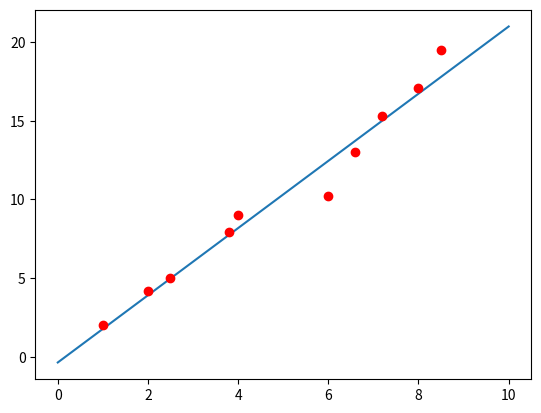

Here is the Python script that generated this plot:
#!/usr/bin/env python3
# -*- coding: utf-8 -*-
"""
Created on Fri Jan 22 12:56:16 2021

[redacted]
"""

import random
import numpy as np
import matplotlib.pyplot as plt

# Коэффициент при х
k = random.uniform(-5, 5)

# Свободный член в уравнении прямой
c = random.uniform(-5, 5)

print('Начальная прямая: ', k, '*X + ', c)

# Набор точек (данные)

data = {
    1: 2,
    2: 4.2,
    2.5: 5,
    3.8: 7.9,
    4: 9,
    6: 10.2,
    6.6: 13,
    7.2: 15.3,
    8: 17.1,
    8.5: 19.5
}

# Скорость обучения
rate = 0.0001

# Вычисляем у
def proceed(x):
    return x*k + c

# Тренировка сети
for i in range(100000):
    # Получить случайную Х координату точки
    x = random.choice(list(data.keys()))
    true_result = data[x]
    
    # Получаем ответ сети
    out = proceed(x)
    
    # Ошибка сети 
    delta = true_result - out
    
    # Меняем вес при х в соответствии с дельта-правилом
    k += delta*rate*x
    c += delta*rate
    
# Вывод данных готовой прямой
print('Готовая прямая: ', k, '*X + ', c)


# создаём рисунок с координатную плоскость
fig = plt.subplots()
# создаём область, в которой будет отображаться график
z = np.linspace(0, 10 ,100)
# значения x, которые будут отображены
# количество элементов в созданном массиве - качество прорисовки графика 
# рисуем график
plt.plot(z, proceed(z))
plt.plot(list(data.keys()),list(data.values()),'ro')
# показываем график
plt.show() 
    
    
    
    
    
    
    